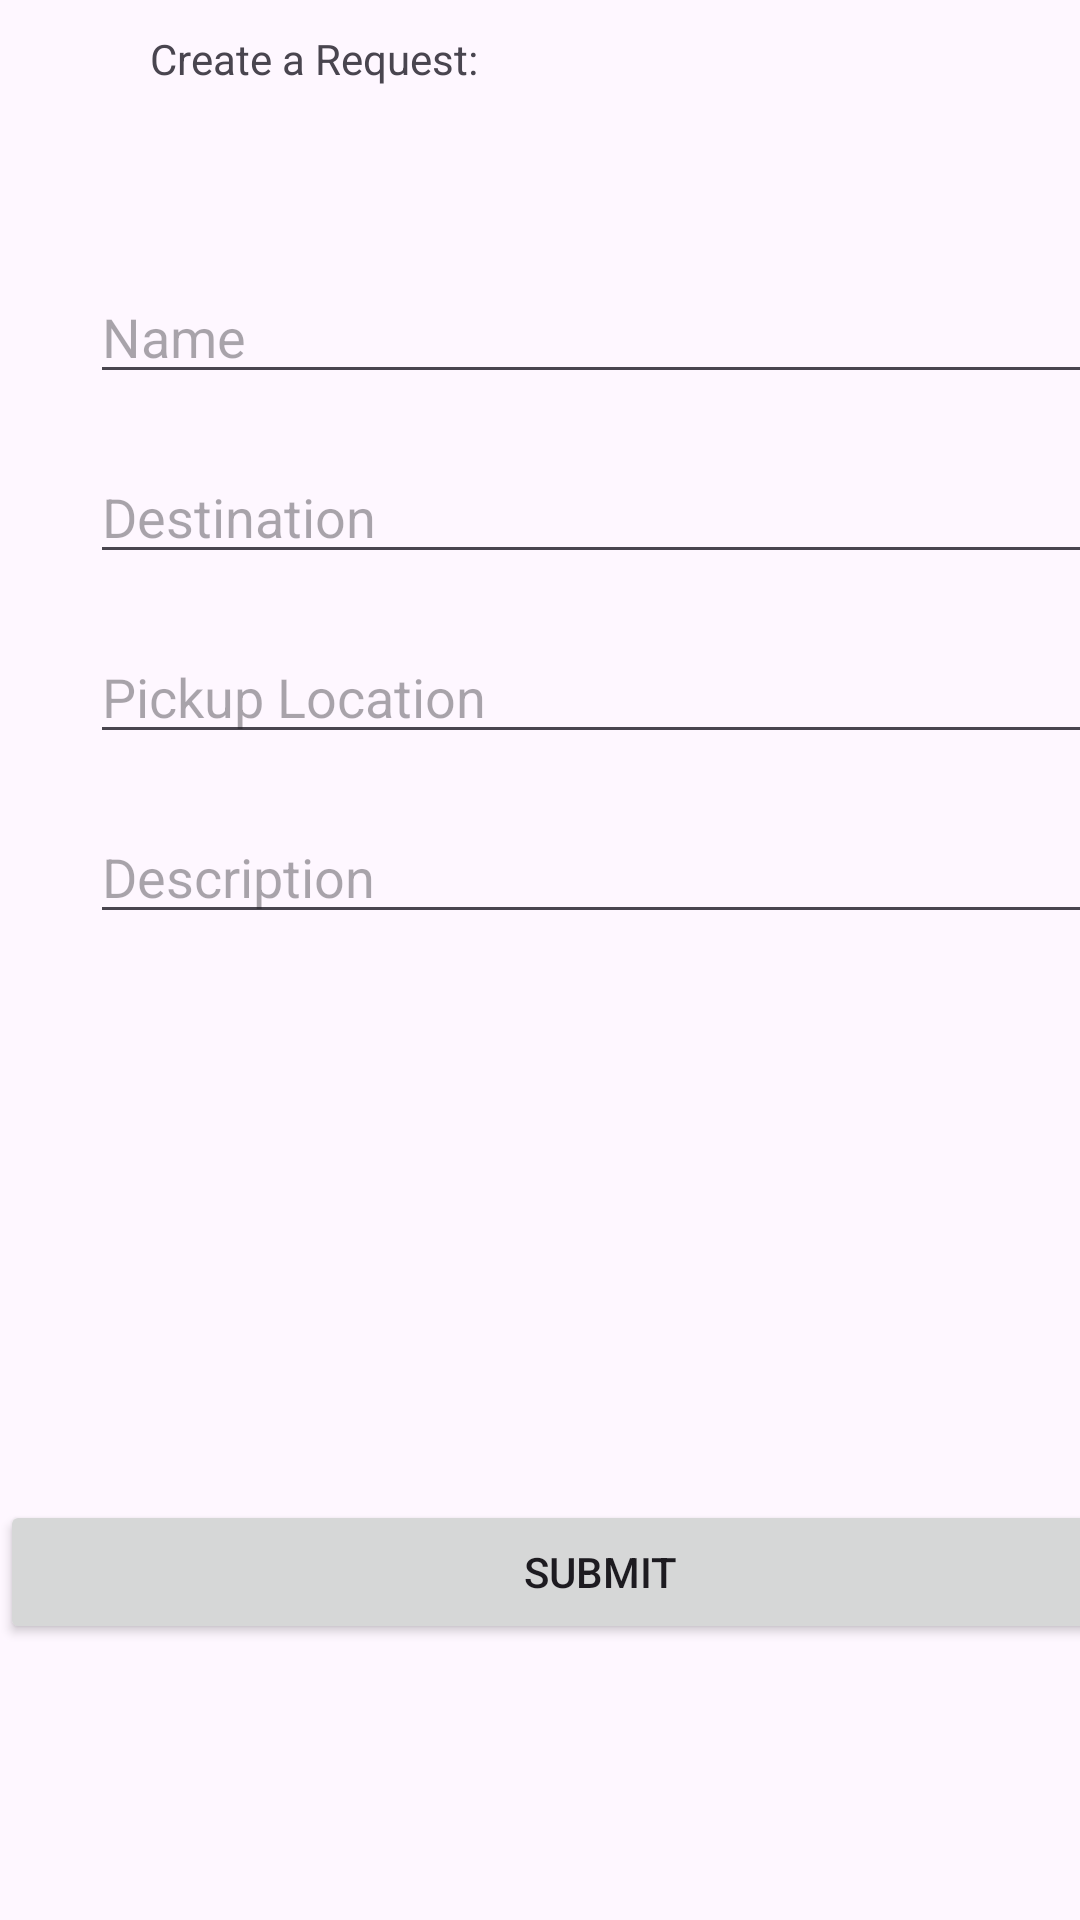

Here is an Android app screen rendered from its layout file. Give the layout XML and the strings, colors and styles it references.
<!-- AndroidManifest.xml: application theme Theme.GTCarpool -->
<!-- res/layout/fragment_new_request.xml -->
<?xml version="1.0" encoding="utf-8"?>
<FrameLayout xmlns:android="http://schemas.android.com/apk/res/android"
    xmlns:tools="http://schemas.android.com/tools"
    android:layout_width="match_parent"
    android:layout_height="match_parent"
    tools:context=".NewRequest">

    <TextView
        android:id="@+id/textView"
        android:layout_width="wrap_content"
        android:layout_height="wrap_content"
        android:text="Create a Request:"
        android:translationX="50dp"
        android:translationY="10dp" />

    <com.google.android.material.textfield.TextInputEditText
        android:id="@+id/nameInput"
        android:layout_width="334dp"
        android:layout_height="wrap_content"
        android:hint="Name"
        android:translationX="30dp"
        android:translationY="90dp" />

    <com.google.android.material.textfield.TextInputEditText
        android:id="@+id/destinationInput"
        android:layout_width="334dp"
        android:layout_height="wrap_content"
        android:hint="Destination"
        android:translationX="30dp"
        android:translationY="150dp" />

    <com.google.android.material.textfield.TextInputEditText
        android:id="@+id/pickupInput"
        android:layout_width="334dp"
        android:layout_height="wrap_content"
        android:hint="Pickup Location"
        android:translationX="30dp"
        android:translationY="210dp" />

    <com.google.android.material.textfield.TextInputEditText
        android:id="@+id/descriptionInput"
        android:layout_width="334dp"
        android:layout_height="wrap_content"
        android:hint="Description"
        android:translationX="30dp"
        android:translationY="270dp" />

    <Button
        android:id="@+id/button"
        android:layout_width="400dp"
        android:layout_height="wrap_content"
        android:text="Submit"
        android:translationY="500dp" />

</FrameLayout>
<!-- resources referenced by this layout -->
<resources>
  <style name="Theme.GTCarpool" parent="Base.Theme.GTCarpool" />
  <style name="Base.Theme.GTCarpool" parent="Theme.Material3.DayNight.NoActionBar">
          
          
      </style>
</resources>
